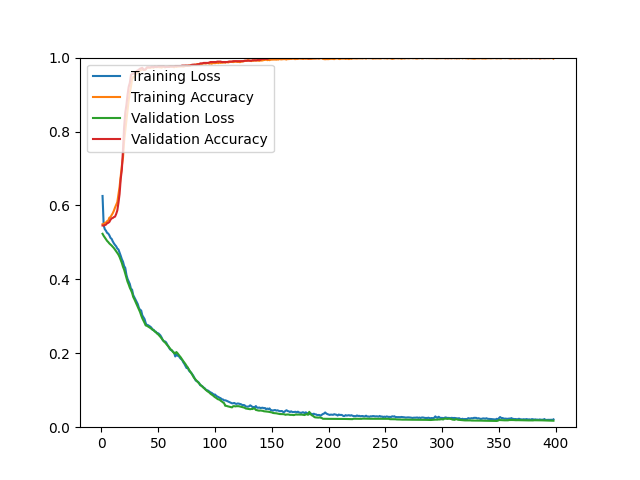

The data file committed next to this chart (first rows):
epoch, loss, acc, val_loss, val_acc
1, 0.6256, 0.5491, 0.5233, 0.5457
2, 0.5460, 0.5500, 0.5177, 0.5457
3, 0.5357, 0.5528, 0.5130, 0.5469
4, 0.5316, 0.5536, 0.5085, 0.5481
5, 0.5259, 0.5575, 0.5041, 0.5517
6, 0.5239, 0.5589, 0.5010, 0.5529
7, 0.5192, 0.5668, 0.4971, 0.5553
8, 0.5122, 0.5686, 0.4943, 0.5613
9, 0.5095, 0.5739, 0.4914, 0.5649
10, 0.5028, 0.5791, 0.4882, 0.5661
11, 0.4973, 0.5859, 0.4846, 0.5685
12, 0.4930, 0.5944, 0.4804, 0.5697
13, 0.4893, 0.6013, 0.4757, 0.5769
14, 0.4834, 0.6089, 0.4715, 0.5865
15, 0.4808, 0.6298, 0.4668, 0.6070
16, 0.4723, 0.6506, 0.4605, 0.6310
17, 0.4638, 0.6794, 0.4528, 0.6719
18, 0.4544, 0.7077, 0.4443, 0.6971
19, 0.4479, 0.7291, 0.4340, 0.7500
20, 0.4360, 0.7743, 0.4263, 0.8125
21, 0.4310, 0.8021, 0.4152, 0.8510
22, 0.4126, 0.8309, 0.4032, 0.8714
23, 0.4015, 0.8579, 0.3937, 0.8990
24, 0.3946, 0.8843, 0.3862, 0.9207
25, 0.3875, 0.9052, 0.3774, 0.9315
26, 0.3747, 0.9209, 0.3709, 0.9531
27, 0.3721, 0.9420, 0.3636, 0.9555
28, 0.3576, 0.9480, 0.3525, 0.9567
29, 0.3516, 0.9465, 0.3463, 0.9567
30, 0.3457, 0.9530, 0.3393, 0.9591
31, 0.3392, 0.9582, 0.3326, 0.9639
32, 0.3331, 0.9604, 0.3254, 0.9651
33, 0.3229, 0.9616, 0.3189, 0.9675
34, 0.3175, 0.9655, 0.3117, 0.9700
35, 0.3160, 0.9665, 0.3026, 0.9712
36, 0.3028, 0.9683, 0.2947, 0.9724
37, 0.2977, 0.9673, 0.2885, 0.9675
38, 0.2925, 0.9663, 0.2823, 0.9675
39, 0.2817, 0.9682, 0.2753, 0.9688
40, 0.2758, 0.9717, 0.2745, 0.9736
41, 0.2762, 0.9730, 0.2726, 0.9736
42, 0.2742, 0.9725, 0.2706, 0.9736
43, 0.2721, 0.9723, 0.2686, 0.9736
44, 0.2694, 0.9734, 0.2664, 0.9748
45, 0.2639, 0.9734, 0.2641, 0.9748
46, 0.2636, 0.9725, 0.2618, 0.9748
47, 0.2590, 0.9758, 0.2593, 0.9748
48, 0.2584, 0.9739, 0.2566, 0.9748
49, 0.2538, 0.9743, 0.2538, 0.9748
50, 0.2542, 0.9745, 0.2510, 0.9760
51, 0.2514, 0.9738, 0.2476, 0.9760
52, 0.2481, 0.9739, 0.2441, 0.9760
53, 0.2427, 0.9729, 0.2402, 0.9760
54, 0.2358, 0.9746, 0.2362, 0.9760
55, 0.2323, 0.9753, 0.2322, 0.9760
56, 0.2320, 0.9735, 0.2293, 0.9748
57, 0.2294, 0.9749, 0.2255, 0.9748
58, 0.2233, 0.9749, 0.2216, 0.9748
59, 0.2188, 0.9758, 0.2178, 0.9748
60, 0.2127, 0.9766, 0.2141, 0.9748
... 338 more rows
